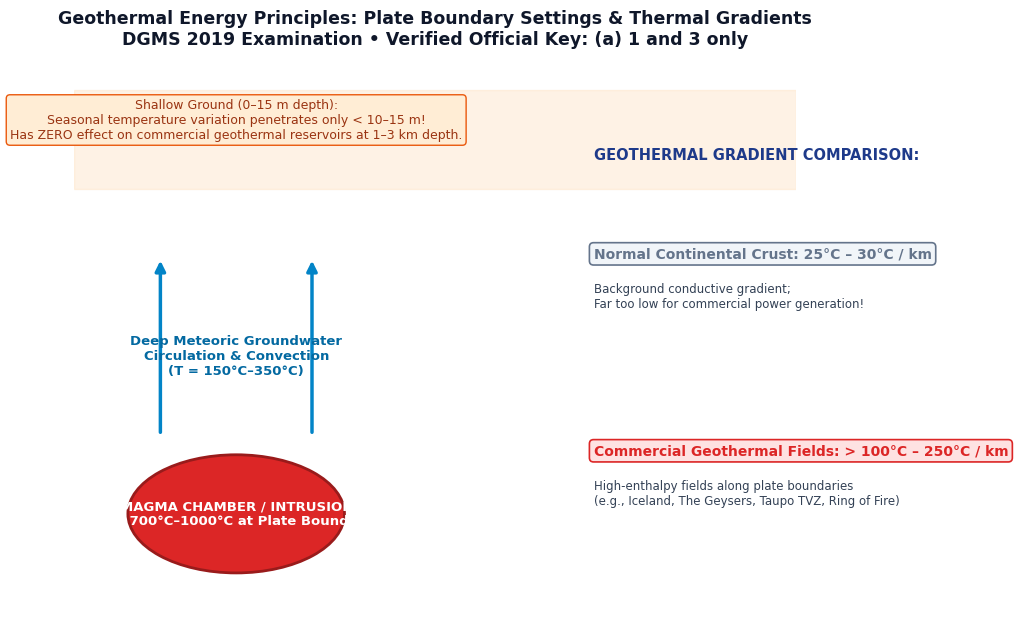

The matplotlib source for this figure: (Note: this script raises an exception after producing the figure.)
import matplotlib.pyplot as plt
import matplotlib.patches as patches
import numpy as np

plt.rcParams['font.sans-serif'] = 'DejaVu Sans'
plt.rcParams['axes.edgecolor'] = '#334155'
plt.rcParams['axes.linewidth'] = 1.2

# ==========================================
# Figure 86: Geothermal Energy Systems
# ==========================================
fig, ax = plt.subplots(figsize=(10, 6.5), dpi=300)
ax.set_facecolor('#f8fafc')

# Left side: Shallow surface thermal envelope
ax.axhspan(4.5, 5.5, color='#fed7aa', alpha=0.3)
ax.plot([0.5, 4.0], [5.0, 5.0], color='#ea580c', lw=2)
ax.text(2.25, 5.2, 'Shallow Ground (0–15 m depth):\nSeasonal temperature variation penetrates only < 10–15 m!\nHas ZERO effect on commercial geothermal reservoirs at 1–3 km depth.',
        fontsize=9, color='#9a3412', ha='center', va='center',
        bbox=dict(boxstyle='round,pad=0.3', facecolor='#ffedd5', edgecolor='#ea580c'))

# Middle/Bottom: Magmatic hydrothermal convection system
magma = patches.Ellipse((2.25, 1.2), 3.0, 1.2, facecolor='#dc2626', edgecolor='#991b1b', lw=2)
ax.add_patch(magma)
ax.text(2.25, 1.2, 'MAGMA CHAMBER / INTRUSION\n(T > 700°C–1000°C at Plate Boundary)', ha='center', va='center', color='white', fontweight='bold', fontsize=9.5)

# Hydrothermal circulation loops
for x_c in [1.2, 3.3]:
    ax.annotate('', xy=(x_c, 3.8), xytext=(x_c, 2.0),
                arrowprops=dict(arrowstyle="-|>", color='#0284c7', lw=2.5, mutation_scale=15))
ax.text(2.25, 2.8, 'Deep Meteoric Groundwater\nCirculation & Convection\n(T = 150°C–350°C)', ha='center', va='center', fontsize=9.5, fontweight='bold', color='#0369a1')

# Right side: Geothermal Gradient Comparison
ax.text(7.2, 4.8, 'GEOTHERMAL GRADIENT COMPARISON:', fontsize=10.5, fontweight='bold', color='#1e3a8a')

grad_data = [
    ("Normal Continental Crust", "25°C – 30°C / km", "Background conductive gradient;\nFar too low for commercial power generation!", "#64748b", "#f1f5f9"),
    ("Commercial Geothermal Fields", "> 100°C – 250°C / km", "High-enthalpy fields along plate boundaries\n(e.g., Iceland, The Geysers, Taupo TVZ, Ring of Fire)", "#dc2626", "#fee2e2")
]

y_p = [3.4, 1.4]
for y, (name, val, desc, col, bg) in zip(y_p, grad_data):
    ax.text(7.2, y+0.4, f"{name}: {val}", fontsize=10, fontweight='bold', color=col,
            bbox=dict(boxstyle='round,pad=0.3', facecolor=bg, edgecolor=col, lw=1.2))
    ax.text(7.2, y-0.1, desc, fontsize=8.5, color='#334155')

ax.set_xlim(0, 10)
ax.set_ylim(0, 5.8)
ax.axis('off')
ax.set_title("Geothermal Energy Principles: Plate Boundary Settings & Thermal Gradients\nDGMS 2019 Examination • Verified Official Key: (a) 1 and 3 only", fontsize=12.5, fontweight='bold', color='#0f172a', pad=12)

plt.tight_layout()
plt.savefig('figures_Q86/geothermal_energy_plate_boundaries_gradients.png', dpi=300)
plt.close()
print("Figure 86 generated.")

# ==========================================
# Figure 87: Ocean Acidification Chemistry
# ==========================================
fig, ax = plt.subplots(figsize=(10, 6.5), dpi=300)
ax.set_facecolor('#f8fafc')

steps = [
    ("1. Fossil Fuel & Industrial CO2 Emissions", "CO2 enters atmosphere and dissolves into surface ocean waters\nCO2(atm) ➔ CO2(aq)", "#1e293b", "#e2e8f0"),
    ("2. Carbonic Acid Formation & Acidification", "Dissolved CO2 reacts with water to release hydrogen ions (H+):\nCO2(aq) + H2O ⇌ H2CO3 ⇌ H+ + HCO3-\n➔ Increases [H+] ions: Lowers seawater pH (MAKES OCEAN ACIDIC!)", "#dc2626", "#fee2e2"),
    ("3. Carbonate Ion Depletion (The Calcification Crisis)", "Excess H+ reacts with and CONSUMES dissolved carbonate ions (CO3 2-):\nH+ + CO3 2- ⇌ HCO3- (Bicarbonate)\n➔ Depletes CO3 2- needed for CaCO3 shell formation!", "#b45309", "#fef3c7"),
    ("4. Shell Dissolution & Biological Harm", "Calcifying organisms (corals, pteropods, foraminifera, mollusks)\nCANNOT build shells and existing CaCO3 shells dissolve!\n(Statement 3 claiming CO2 'helps shell formation' is FALSE!)", "#7f1d1d", "#fecaca")
]

y_crds = np.linspace(4.8, 0.4, 4)

for y, (title, desc, col, bg) in zip(y_crds, steps):
    ax.text(0.5, y+0.4, title, fontsize=11, fontweight='bold', color=col,
            bbox=dict(boxstyle='round,pad=0.3', facecolor=bg, edgecolor=col, lw=1.2))
    ax.text(0.5, y-0.1, desc, fontsize=9.5, color='#1e293b')
    if y > 1.0:
        ax.annotate('', xy=(5.0, y-0.35), xytext=(5.0, y-0.15),
                    arrowprops=dict(arrowstyle="-|>", color='#64748b', lw=2, mutation_scale=12))

ax.set_xlim(0, 10)
ax.set_ylim(-0.2, 5.8)
ax.axis('off')
ax.set_title("Ocean Acidification Geochemical Cascade & Marine Shell Calcification\nDGMS 2019 Examination • Verified Official Key: (a) 1 only", fontsize=12.5, fontweight='bold', color='#0f172a', pad=12)

plt.tight_layout()
plt.savefig('figures_Q87/ocean_acidification_carbonate_chemistry.png', dpi=300)
plt.close()
print("Figure 87 generated.")

# ==========================================
# Figure 88: Saltwater Intrusion & Ghyben-Herzberg
# ==========================================
fig, ax = plt.subplots(figsize=(10, 6.5), dpi=300)
ax.set_facecolor('#ffffff')

# Topography and sea level
x_pts = np.linspace(0, 10, 200)
land_surface = 5.0 - 0.2*x_pts
water_table = 4.2 - 0.15*x_pts # above sea level for x < 7

# Sea level line at y = 3.15
sea_level = 3.15
ax.axhline(sea_level, color='#0284c7', linestyle=':', lw=1.5)
ax.text(9.5, sea_level+0.15, 'Mean Sea Level (MSL = 0)', color='#0284c7', fontsize=9.5, fontweight='bold', ha='right')

# Ocean water wedge on right
ax.fill_between([6.5, 10, 10, 6.5], [sea_level, sea_level, 0, 0], color='#38bdf8', alpha=0.3)
ax.text(8.2, 1.5, 'SEA WATER\n(Density ρs = 1.025 g/cm³)', ha='center', va='center', color='#0369a1', fontweight='bold', fontsize=10)

# Ghyben-Herzberg saltwater interface: z = 40 h
# Fresh water lens floats over saltwater
interface_x = np.linspace(0, 6.5, 100)
h_fresh = water_table[:100] - sea_level
interface_y = sea_level - 1.8 * (6.5 - interface_x) / 6.5 # schematic 40:1 scale

# Freshwater zone
ax.fill_between(interface_x, np.maximum(interface_y, 0), water_table[:100], color='#bbf7d0', alpha=0.35)
ax.text(2.5, 2.5, 'FRESHWATER LENS\n(Density ρf = 1.000 g/cm³)\nFloats on denser saltwater!', ha='center', va='center', color='#166534', fontweight='bold', fontsize=10)

# Saltwater beneath lens
ax.fill_between(interface_x, 0, np.maximum(interface_y, 0), color='#fed7aa', alpha=0.3)
ax.text(2.5, 0.4, 'Encroaching Saltwater Wedge (ρs > ρf)', ha='center', va='center', color='#9a3412', fontweight='bold', fontsize=9.5)

# Interface line
ax.plot(interface_x, np.maximum(interface_y, 0), color='#ea580c', lw=2.5, linestyle='--')
ax.text(4.2, 1.2, 'Ghyben-Herzberg Interface (z ≈ 40 · h)', color='#c2410c', fontweight='bold', fontsize=9.5, rotation=15)

# Pumping well and upconing
ax.plot([3.5, 3.5], [1.8, 5.2], color='#1e293b', lw=3)
ax.text(3.5, 5.5, 'Over-Pumping Well\n(Causes Upconing & Encroachment!)', ha='center', va='bottom', color='#b91c1c', fontweight='bold', fontsize=9.5)

# Upconing bulge
upcone_x = np.linspace(2.5, 4.5, 50)
upcone_y = 1.1 + 0.5 * np.cos(np.pi * (upcone_x - 3.5) / 1.0)
ax.plot(upcone_x, upcone_y, color='#dc2626', lw=2.5)
ax.text(3.5, 1.5, '▲ Saltwater Upconing', color='#b91c1c', fontweight='bold', fontsize=9, ha='center')

ax.set_xlim(0, 10)
ax.set_ylim(0, 6.2)
ax.axis('off')
ax.set_title("Ghyben-Herzberg Principle: Coastal Freshwater Lens & Saltwater Intrusion\nDGMS 2019 Examination • Verified Official Key: (a) 1 and 3 only", fontsize=12, fontweight='bold', color='#0f172a', pad=12)

plt.tight_layout()
plt.savefig('figures_Q88/ghyben_herzberg_saltwater_intrusion.png', dpi=300)
plt.close()
print("Figure 88 generated.")

# ==========================================
# Figure 89: BOD and Dissolved Oxygen Sag Curve
# ==========================================
fig, ax = plt.subplots(figsize=(10, 6), dpi=300)
ax.set_facecolor('#f8fafc')

x_t = np.linspace(0, 10, 200)
# Waste discharge at x = 1.5
# BOD curve: spikes at 1.5 then decays exponentially
bod = np.zeros_like(x_t)
bod[x_t >= 1.5] = 9.0 * np.exp(-0.4 * (x_t[x_t >= 1.5] - 1.5))

# DO sag curve (Streeter-Phelps)
do_curve = 8.5 * np.ones_like(x_t)
deficit = np.zeros_like(x_t)
deficit[x_t >= 1.5] = 6.5 * (np.exp(-0.4*(x_t[x_t >= 1.5]-1.5)) - np.exp(-0.8*(x_t[x_t >= 1.5]-1.5)))
do_curve = 8.5 - deficit

ax.plot(x_t, bod, color='#dc2626', lw=2.5, label='Biochemical Oxygen Demand (BOD) — Organic Matter Load')
ax.plot(x_t, do_curve, color='#0284c7', lw=2.5, label='Dissolved Oxygen (DO) Concentration (mg/L)')

# Organic discharge point
ax.annotate('Organic Waste Discharge\n(Point Source Pollution)', xy=(1.5, 8.5), xytext=(0.8, 9.8),
            arrowprops=dict(arrowstyle="-|>", color='#b91c1c', lw=2),
            fontsize=9.5, fontweight='bold', color='#991b1b')

# Critical DO deficit
min_idx = np.argmin(do_curve)
ax.annotate('Critical DO Deficit Point\n(Fish Kill Zone / Anaerobic Stress)', xy=(x_t[min_idx], do_curve[min_idx]), xytext=(x_t[min_idx]+0.5, do_curve[min_idx]-1.2),
            arrowprops=dict(arrowstyle="-|>", color='#0369a1', lw=2),
            fontsize=9.5, fontweight='bold', color='#075985')

ax.set_xlim(0, 10)
ax.set_ylim(0, 11)
ax.set_xlabel('Distance Downstream / Travel Time from Outfall ➔', fontsize=10.5, fontweight='bold', color='#1e293b')
ax.set_ylabel('Concentration (mg/L)', fontsize=10.5, fontweight='bold', color='#1e293b')
ax.legend(loc='upper right', frameon=True, facecolor='white', edgecolor='#cbd5e1', fontsize=10)
ax.grid(True, linestyle='--', alpha=0.5)
ax.set_title("Organic Matter Loading & The Dissolved Oxygen Sag Curve (Streeter-Phelps Model)\nDGMS 2019 Examination • Verified Official Key: (b) Biochemical oxygen demand (BOD)", fontsize=11.5, fontweight='bold', color='#0f172a', pad=12)

plt.tight_layout()
plt.savefig('figures_Q89/bod_dissolved_oxygen_sag_curve.png', dpi=300)
plt.close()
print("Figure 89 generated.")

# ==========================================
# Figure 90: Earthquake Epicenter Triangulation
# ==========================================
fig, ax = plt.subplots(figsize=(10, 7), dpi=300)
ax.set_facecolor('#ffffff')

# True Epicenter at (5, 4.5)
epi_x, epi_y = 5.0, 4.5

# Three seismograph stations
stations = [
    ("Station 1 (Jaipur)", 2.0, 2.0, "#1e3a8a"),
    ("Station 2 (Delhi)", 8.0, 3.0, "#0f766e"),
    ("Station 3 (Shimla)", 4.0, 8.0, "#b45309")
]

for name, sx, sy, col in stations:
    r = np.sqrt((sx - epi_x)**2 + (sy - epi_y)**2)
    # Circle of distance from (tS - tP)
    circle = patches.Circle((sx, sy), r, fill=False, edgecolor=col, linestyle='--', lw=2)
    ax.add_patch(circle)
    # Station marker
    ax.plot(sx, sy, marker='^', markersize=12, color=col)
    ax.text(sx, sy-0.4, f"{name}\nΔt = (tS - tP)\nDistance r = {r:.1f} km", ha='center', va='top', fontsize=9, fontweight='bold', color=col)

# Epicenter star
ax.plot(epi_x, epi_y, marker='*', markersize=20, color='#dc2626', markeredgecolor='#7f1d1d')
ax.text(epi_x, epi_y+0.4, '★ EARTHQUAKE EPICENTER\n(Intersection of ≥ 3 Station Circles)', ha='center', va='bottom', fontsize=11, fontweight='bold', color='#b91c1c')

ax.text(5.0, 0.4, 'TRIANGULATION METHOD:\n1. Measure (tS - tP) arrival time difference at each seismograph station.\n2. Compute epicentral distance: D = (tS - tP) / (1/Vs - 1/Vp).\n3. Draw distance circles from at least THREE stations; their intersection locates the EPICENTER.',
        ha='center', va='center', fontsize=9.5, fontweight='bold', color='#1e293b',
        bbox=dict(boxstyle='round,pad=0.5', facecolor='#eff6ff', edgecolor='#3b82f6', lw=1.2))

ax.set_xlim(-1, 11)
ax.set_ylim(-0.2, 9.5)
ax.axis('off')
ax.set_title("Seismology: Earthquake Epicenter Location by Three-Station Triangulation\nDGMS 2019 Examination • Verified Official Key: (b) 1 and 3 only", fontsize=12, fontweight='bold', color='#0f172a', pad=12)

plt.tight_layout()
plt.savefig('figures_Q90/earthquake_epicenter_triangulation_stations.png', dpi=300)
plt.close()
print("Figure 90 generated.")
